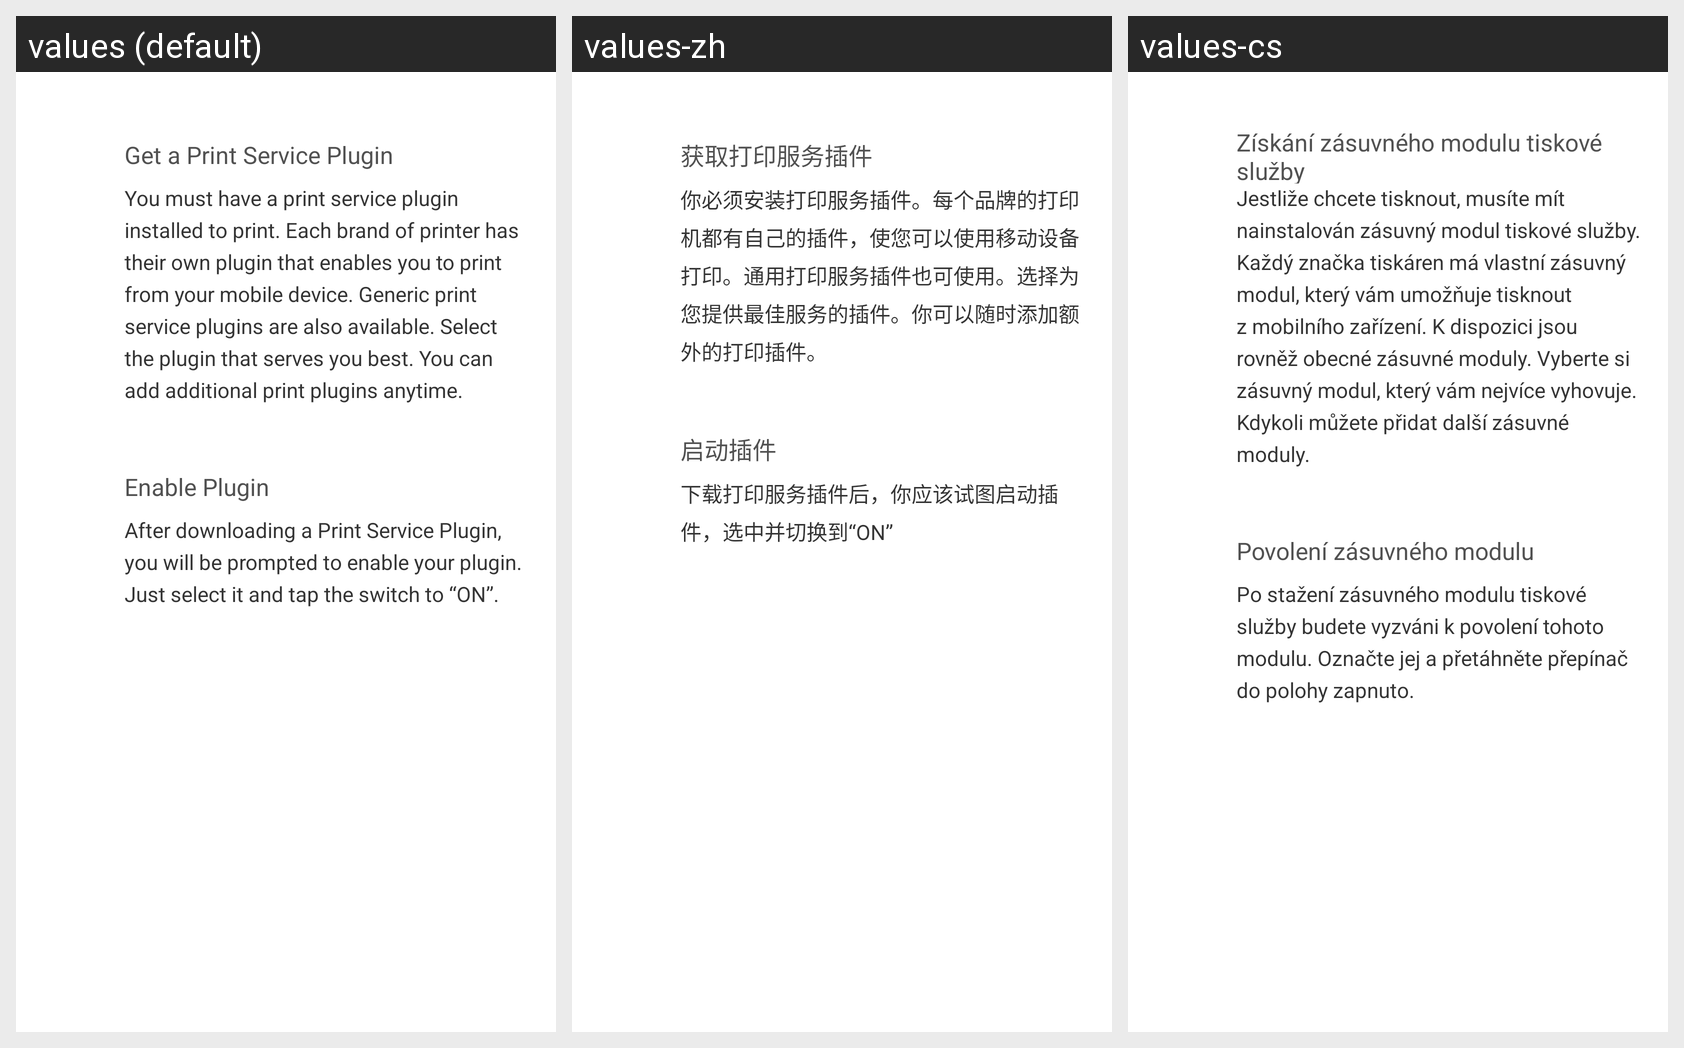

Strings drawn on this Android screen and how each of the app's shown locales translates them:
Android screen res/layout/printer_service_plugin_information.xml rendered under 3 locales, left to right: values (default), values-zh, values-cs. Device: Nexus 5 (rendered at 1080×1920; each locale shown at half size, 540×960, under a caption strip naming it); theme AppTheme.
Strings drawn on this screen, with the default value and each locale's value (text and hints the layout hard-codes, and strings that could not be matched under every locale, appear in the picture but are not listed):

print_service_help_title_1
  values: Get a Print Service Plugin
  values-zh: 获取打印服务插件
  values-cs: Získání zásuvného modulu tiskové služby

print_service_help_msg_1
  values: You must have a print service plugin installed to print. Each brand of printer has their own plugin that enables you to print from your mobile device. Generic print service plugins are also available. Select the plugin that serves you best. You can add additional print plugins anytime.
  values-zh: 你必须安装打印服务插件。每个品牌的打印机都有自己的插件，使您可以使用移动设备打印。通用打印服务插件也可使用。选择为您提供最佳服务的插件。你可以随时添加额外的打印插件。
  values-cs: Jestliže chcete tisknout, musíte mít nainstalován zásuvný modul tiskové služby. Každý značka tiskáren má vlastní zásuvný modul, který vám umožňuje tisknout z mobilního zařízení. K dispozici jsou rovněž obecné zásuvné moduly. Vyberte si zásuvný modul, který vám nejvíce vyhovuje. Kdykoli můžete přidat další zásuvné moduly.

print_service_help_title_2
  values: Enable Plugin
  values-zh: 启动插件
  values-cs: Povolení zásuvného modulu

print_service_help_msg_2
  values: After downloading a Print Service Plugin, you will be prompted to enable your plugin. Just select it and tap the switch to “ON”.
  values-zh: 下载打印服务插件后，你应该试图启动插件，选中并切换到“ON”
  values-cs: Po stažení zásuvného modulu tiskové služby budete vyzváni k povolení tohoto modulu. Označte jej a přetáhněte přepínač do polohy zapnuto.
